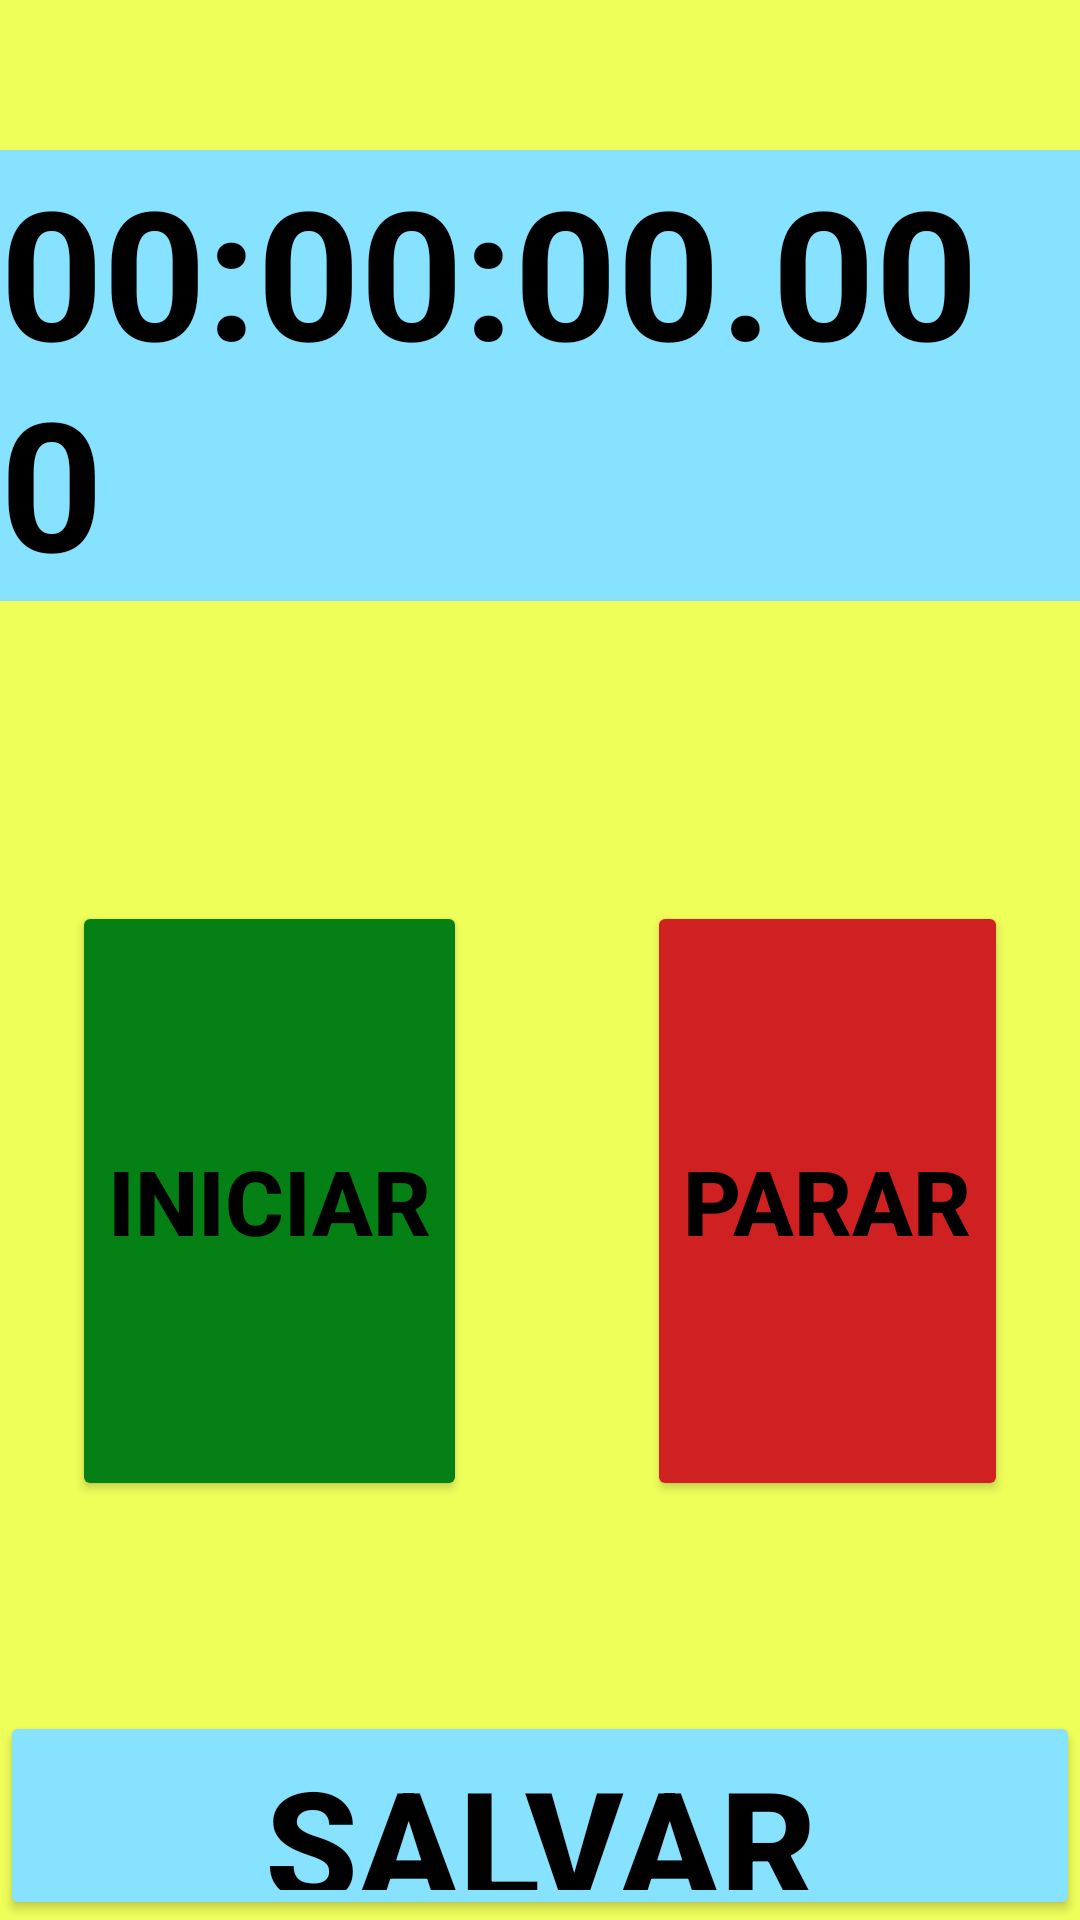

Reconstruct the res/layout file that produces this screen, plus the resources it refers to.
<!-- AndroidManifest.xml: application theme Theme.CronometroBandeco -->
<!-- res/layout/activity_cronometro.xml -->
<?xml version="1.0" encoding="utf-8"?>
<LinearLayout xmlns:android="http://schemas.android.com/apk/res/android"
    xmlns:app="http://schemas.android.com/apk/res-auto"
    xmlns:tools="http://schemas.android.com/tools"


    android:layout_width="match_parent"
    android:layout_height="match_parent"
    android:background="@color/fundo"
    android:orientation="vertical">

    <LinearLayout
        android:layout_width="match_parent"
        android:layout_height="wrap_content"
        android:background="@color/fundo"
        android:orientation="vertical"
        tools:context=".Cronometro">

        <TextView
            android:id="@+id/timerXML"
            android:layout_width="wrap_content"
            android:layout_height="wrap_content"
            android:layout_gravity="center"
            android:layout_marginTop="50dp"
            android:background="@color/crono"
            android:text="00:00:00.000"
            android:textColor="@color/black"
            android:textSize="60dp"
            android:textStyle="bold" />

        <LinearLayout
            android:layout_width="wrap_content"
            android:layout_height="wrap_content"
            android:layout_gravity="center"
            android:background="@color/fundo"
            android:layout_marginTop="100dp"
            android:orientation="horizontal">

            <Button
                android:id="@+id/startXML"
                android:layout_width="wrap_content"
                android:layout_height="200dp"
                android:layout_weight="1"
                android:backgroundTint="@color/green"
                android:text="INICIAR"
                android:textColor="@color/black"
                android:textSize="30dp"
                android:textStyle="bold" />

            <Button
                android:id="@+id/stopXML"
                android:layout_width="wrap_content"
                android:layout_height="200dp"
                android:layout_marginLeft="60dp"
                android:layout_weight="1"
                android:backgroundTint="@color/red"
                android:text="PARAR"
                android:textColor="@color/black"
                android:textSize="30dp"
                android:textStyle="bold" />

        </LinearLayout>

        <Button
            android:id="@+id/saveXML"
            android:layout_width="match_parent"
            android:layout_height="wrap_content"
            android:layout_marginTop="70dp"
            android:backgroundTint="@color/crono"
            android:text="SALVAR"
            android:textColor="@color/black"
            android:textSize="50dp"
            android:textStyle="bold" />

    </LinearLayout>


</LinearLayout>
<!-- resources referenced by this layout -->
<resources>
  <color name="black">#FF000000</color>
  <color name="crono">#87E2FF</color>
  <color name="fundo">#EFFF5A</color>
  <color name="green">#058015</color>
  <color name="red">#cf2121</color>
  <style name="Theme.CronometroBandeco" parent="Theme.MaterialComponents.DayNight.DarkActionBar">
          
          <item name="colorPrimary">@color/purple_500</item>
          <item name="colorPrimaryVariant">@color/purple_700</item>
          <item name="colorOnPrimary">@color/white</item>
          
          <item name="colorSecondary">@color/teal_200</item>
          <item name="colorSecondaryVariant">@color/teal_700</item>
          <item name="colorOnSecondary">@color/black</item>
          
          <item name="android:statusBarColor">?attr/colorPrimaryVariant</item>
          
      </style>
  <color name="purple_500">#FF6200EE</color>
  <color name="purple_700">#FF3700B3</color>
  <color name="white">#FFFFFFFF</color>
  <color name="teal_200">#FF03DAC5</color>
  <color name="teal_700">#FF018786</color>
</resources>
